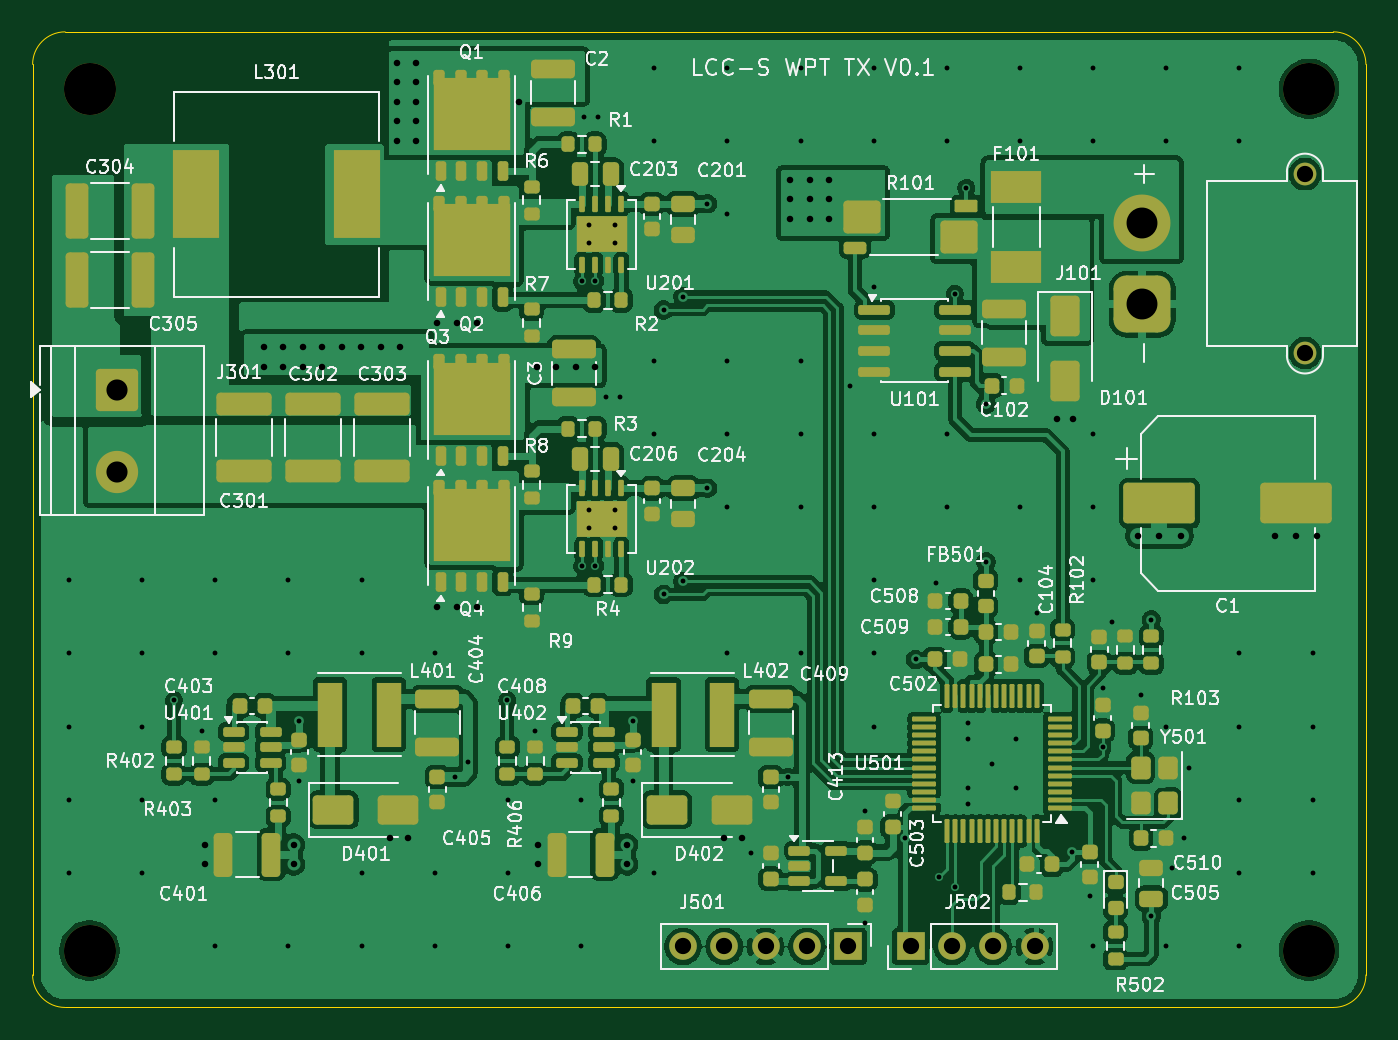
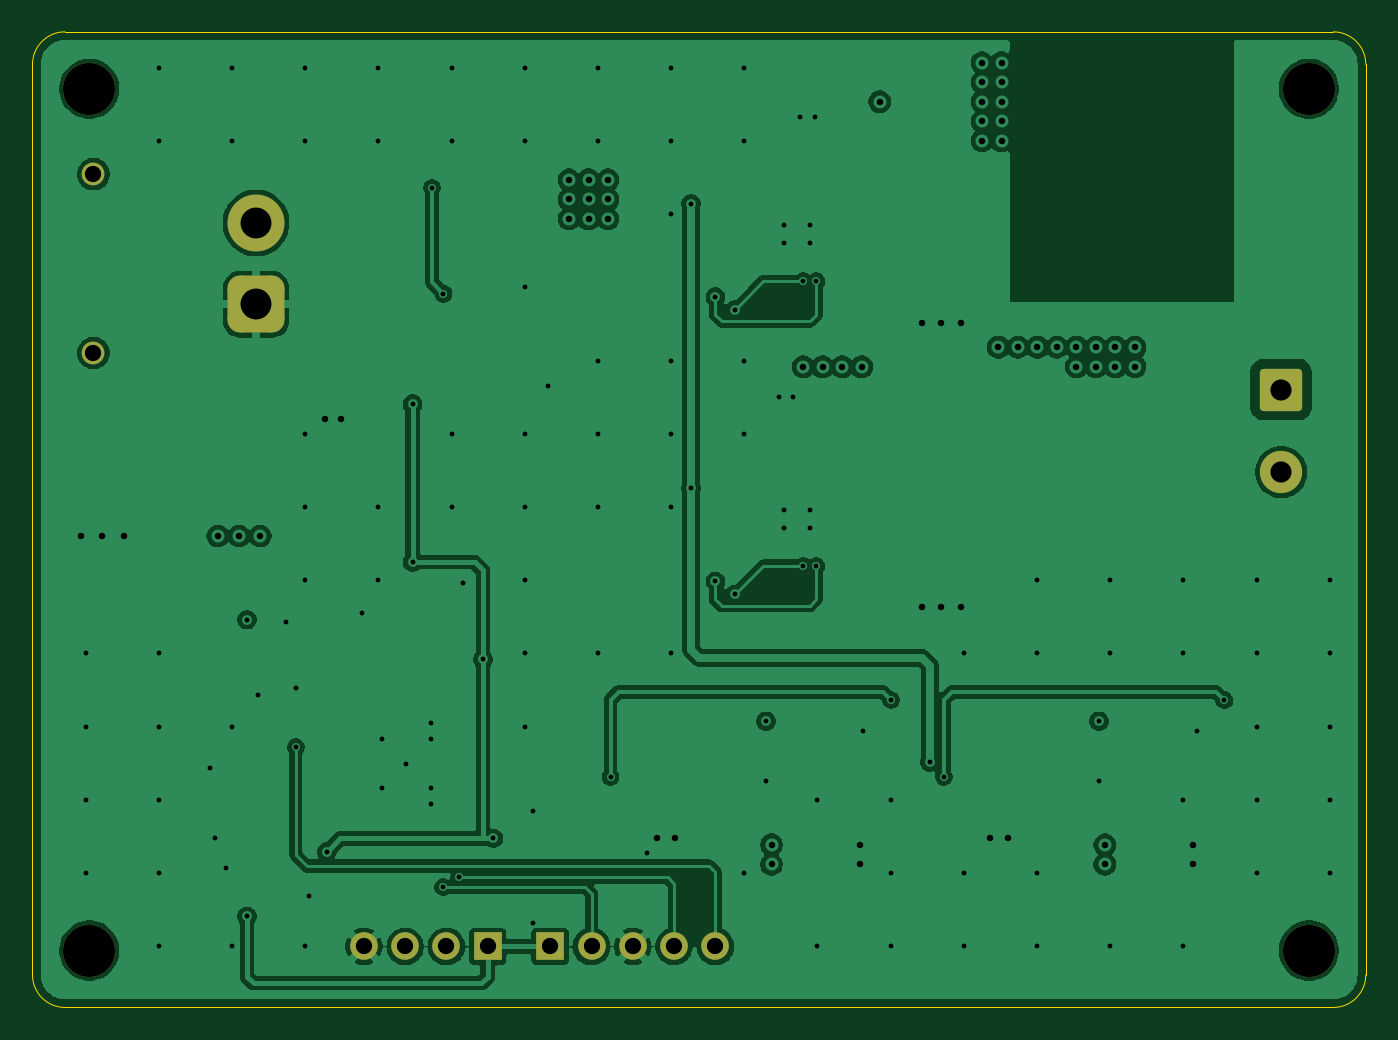
Circuit board: 11 layer files. Board 82.0 x 60.0 mm.
- bottom_copper: p1_tx-B_Cu.gbl (110292 bytes)
- bottom_mask: p1_tx-B_Mask.gbs (2068 bytes)
- paste: p1_tx-B_Paste.gbp (465 bytes)
- bottom_silk: p1_tx-B_Silkscreen.gbo (2080 bytes)
- outline: p1_tx-Edge_Cuts.gm1 (980 bytes)
- top_copper: p1_tx-F_Cu.gtl (330223 bytes)
- top_mask: p1_tx-F_Mask.gts (14618 bytes)
- paste: p1_tx-F_Paste.gtp (14882 bytes)
- top_silk: p1_tx-F_Silkscreen.gto (181068 bytes)
- drill: p1_tx-NPTH.drl (407 bytes)
- drill: p1_tx-PTH.drl (4351 bytes)

=== bottom_copper: p1_tx-B_Cu.gbl (110292 bytes, source omitted) ===
=== bottom_mask: p1_tx-B_Mask.gbs (2068 bytes, source withheld) ===
=== paste: p1_tx-B_Paste.gbp ===
%TF.GenerationSoftware,KiCad,Pcbnew,10.0.6*%
%TF.CreationDate,2026-09-23T19:15:33-04:00*%
%TF.ProjectId,p1_tx,70315f74-782e-46b6-9963-61645f706362,rev?*%
%TF.SameCoordinates,Original*%
%TF.FileFunction,Paste,Bot*%
%TF.FilePolarity,Positive*%
%FSLAX46Y46*%
G04 Gerber Fmt 4.6, Leading zero omitted, Abs format (unit mm)*
G04 Created by KiCad (PCBNEW 10.0.6) date 2026-09-23 19:15:33*
%MOMM*%
%LPD*%
G01*
G04 APERTURE LIST*
G04 APERTURE END LIST*
M02*

=== bottom_silk: p1_tx-B_Silkscreen.gbo (2080 bytes, source withheld) ===
=== outline: p1_tx-Edge_Cuts.gm1 ===
%TF.GenerationSoftware,KiCad,Pcbnew,10.0.6*%
%TF.CreationDate,2026-09-23T19:15:33-04:00*%
%TF.ProjectId,p1_tx,70315f74-782e-46b6-9963-61645f706362,rev?*%
%TF.SameCoordinates,Original*%
%TF.FileFunction,Profile,NP*%
%FSLAX46Y46*%
G04 Gerber Fmt 4.6, Leading zero omitted, Abs format (unit mm)*
G04 Created by KiCad (PCBNEW 10.0.6) date 2026-09-23 19:15:33*
%MOMM*%
%LPD*%
G01*
G04 APERTURE LIST*
%TA.AperFunction,Profile*%
%ADD10C,0.050000*%
%TD*%
G04 APERTURE END LIST*
D10*
X25000Y-2025000D02*
G75*
G02*
X2025000Y-25000I2000000J0D01*
G01*
X25000Y-58025000D02*
X25000Y-2025000D01*
X2025000Y-25000D02*
X80025000Y-25000D01*
X2025000Y-60025000D02*
G75*
G02*
X25000Y-58025000I0J2000000D01*
G01*
X80025000Y-25000D02*
G75*
G02*
X82025000Y-2025000I0J-2000000D01*
G01*
X80025000Y-60025000D02*
X2025000Y-60025000D01*
X82025000Y-2025000D02*
X82025000Y-58025000D01*
X82025000Y-58025000D02*
G75*
G02*
X80025000Y-60025000I-2000000J0D01*
G01*
M02*

=== top_copper: p1_tx-F_Cu.gtl (330223 bytes, source omitted) ===
=== top_mask: p1_tx-F_Mask.gts (14618 bytes, source omitted) ===
=== paste: p1_tx-F_Paste.gtp (14882 bytes, source omitted) ===
=== top_silk: p1_tx-F_Silkscreen.gto (181068 bytes, source omitted) ===
=== drill: p1_tx-NPTH.drl ===
M48
; DRILL file KiCad 10.0.6 date 2026-09-23T19:15:33
; FORMAT={-:-/ absolute / metric / decimal}
; #@! TF.CreationDate,2026-09-23T19:15:33-04:00
; #@! TF.GenerationSoftware,Kicad,Pcbnew,10.0.6
; #@! TF.FileFunction,NonPlated,1,4,NPTH
FMAT,2
METRIC
; #@! TA.AperFunction,NonPlated,NPTH,ComponentDrill
T1C3.200
%
G90
G05
T1
X3.525Y-3.525
X3.525Y-56.525
X78.525Y-3.525
X78.525Y-56.525
M30

=== drill: p1_tx-PTH.drl ===
M48
; DRILL file KiCad 10.0.6 date 2026-09-23T19:15:33
; FORMAT={-:-/ absolute / metric / decimal}
; #@! TF.CreationDate,2026-09-23T19:15:33-04:00
; #@! TF.GenerationSoftware,Kicad,Pcbnew,10.0.6
; #@! TF.FileFunction,Plated,1,4,PTH
FMAT,2
METRIC
; #@! TA.AperFunction,Plated,PTH,ViaDrill
T1C0.300
; #@! TA.AperFunction,Plated,PTH,ViaDrill
T2C0.400
; #@! TA.AperFunction,Plated,PTH,ComponentDrill
T3C1.000
; #@! TA.AperFunction,Plated,PTH,ComponentDrill
T4C1.300
; #@! TA.AperFunction,Plated,PTH,ComponentDrill
T5C1.900
%
G90
G05
T1
X2.255Y-33.755
X2.255Y-38.255
X2.255Y-42.755
X2.255Y-47.255
X2.255Y-51.755
X6.745Y-33.755
X6.745Y-38.255
X6.745Y-42.755
X6.745Y-47.255
X6.745Y-51.755
X8.725Y-41.125
X10.425Y-43.025
X11.245Y-33.755
X11.245Y-38.255
X11.245Y-47.255
X11.245Y-56.255
X15.745Y-33.755
X15.745Y-38.255
X15.745Y-56.255
X16.425Y-42.425
X16.425Y-46.125
X20.255Y-33.755
X20.255Y-38.255
X20.255Y-51.755
X20.255Y-56.255
X24.755Y-38.255
X24.755Y-51.755
X24.755Y-56.255
X25.975Y-45.85
X26.825Y-44.925
X29.225Y-41.125
X29.255Y-47.255
X29.255Y-51.755
X29.255Y-56.255
X30.925Y-43.025
X33.755Y-47.255
X33.755Y-56.255
X33.825Y-15.375
X33.825Y-32.875
X33.925Y-5.25
X34.225Y-11.925
X34.225Y-13.025
X34.225Y-29.425
X34.225Y-30.525
X34.625Y-15.375
X34.625Y-32.875
X34.825Y-5.25
X35.275Y-22.5
X35.825Y-11.925
X35.825Y-13.025
X35.825Y-29.425
X35.825Y-30.525
X36.125Y-22.5
X36.925Y-42.425
X36.925Y-46.125
X38.255Y-2.255
X38.255Y-6.745
X38.255Y-20.255
X38.255Y-24.755
X38.255Y-51.755
X38.825Y-17.125
X38.825Y-34.625
X40.025Y-16.325
X40.025Y-33.825
X41.525Y-10.595
X41.525Y-28.1
X42.755Y-2.255
X42.755Y-6.745
X42.755Y-11.245
X42.755Y-20.255
X42.755Y-24.755
X42.755Y-29.255
X42.755Y-38.255
X44.225Y-50.555
X46.475Y-45.85
X47.255Y-2.255
X47.255Y-6.745
X47.255Y-20.255
X47.255Y-24.755
X47.255Y-29.255
X47.255Y-38.255
X50.325Y-21.775
X51.225Y-47.925
X51.225Y-54.825
X51.755Y-2.255
X51.755Y-6.745
X51.755Y-15.745
X51.755Y-24.755
X51.755Y-29.255
X51.755Y-33.755
X51.755Y-38.255
X51.755Y-42.755
X53.675Y-49.625
X54.325Y-38.625
X55.555Y-33.925
X55.775Y-52.025
X56.255Y-2.255
X56.255Y-6.745
X56.255Y-24.755
X56.255Y-29.255
X56.75Y-16.13
X56.775Y-52.625
X57.455Y-9.625
X57.524Y-43.525
X57.524Y-46.525
X57.525Y-42.525
X57.525Y-47.525
X58.65Y-22.925
X58.65Y-32.625
X59.024Y-45.025
X60.524Y-43.525
X60.524Y-46.525
X60.755Y-2.255
X60.755Y-6.745
X60.755Y-29.255
X60.755Y-33.755
X61.775Y-35.775
X63.925Y-50.455
X65.025Y-53.175
X65.245Y-2.255
X65.245Y-6.745
X65.245Y-24.755
X65.245Y-29.255
X65.245Y-33.755
X65.245Y-56.255
X65.825Y-44.025
X65.83Y-40.375
X66.425Y-36.325
X68.17Y-40.825
X68.825Y-54.425
X68.83Y-36.175
X69.745Y-2.255
X69.745Y-6.745
X69.745Y-42.755
X69.745Y-56.255
X70.125Y-51.425
X70.825Y-49.625
X71.125Y-45.275
X74.245Y-2.255
X74.245Y-6.745
X74.245Y-38.255
X74.245Y-42.755
X74.245Y-47.255
X74.245Y-51.755
X74.245Y-56.255
X78.745Y-38.255
X78.745Y-42.755
X78.745Y-47.255
X78.745Y-51.755
T2
X10.625Y-50.025
X10.625Y-51.225
X14.225Y-19.425
X14.225Y-20.625
X15.425Y-19.425
X15.425Y-20.625
X16.075Y-50.025
X16.075Y-51.225
X16.625Y-19.425
X16.625Y-20.625
X17.825Y-19.425
X17.825Y-20.625
X19.025Y-19.425
X20.225Y-19.425
X21.425Y-19.425
X22.025Y-49.625
X22.425Y-1.925
X22.425Y-3.125
X22.425Y-4.325
X22.425Y-5.525
X22.425Y-6.725
X22.625Y-19.425
X23.125Y-49.625
X23.625Y-1.925
X23.625Y-3.125
X23.625Y-4.325
X23.625Y-5.525
X23.625Y-6.725
X24.925Y-17.925
X24.925Y-35.425
X26.125Y-17.925
X26.125Y-35.425
X27.325Y-17.925
X27.325Y-35.425
X29.925Y-4.325
X31.025Y-20.625
X31.125Y-50.025
X31.125Y-51.225
X32.225Y-20.625
X33.425Y-20.625
X34.625Y-20.625
X36.575Y-50.025
X36.575Y-51.225
X42.525Y-49.625
X43.625Y-49.625
X46.625Y-9.125
X46.625Y-10.325
X46.625Y-11.525
X47.825Y-9.125
X47.825Y-10.325
X47.825Y-11.525
X49.025Y-9.125
X49.025Y-10.325
X49.025Y-11.525
X63.025Y-23.825
X64.025Y-23.825
X68.025Y-31.025
X69.325Y-31.025
X70.625Y-31.025
X76.425Y-31.025
X77.725Y-31.025
X79.025Y-31.025
T3
X40.025Y-56.275
X42.565Y-56.275
X45.105Y-56.275
X47.645Y-56.275
X50.185Y-56.275
X54.025Y-56.275
X56.565Y-56.275
X59.105Y-56.275
X61.645Y-56.275
X78.275Y-8.775
X78.275Y-19.775
T4
X5.225Y-22.025
X5.225Y-27.105
T5
X68.275Y-11.775
X68.275Y-16.775
M30
